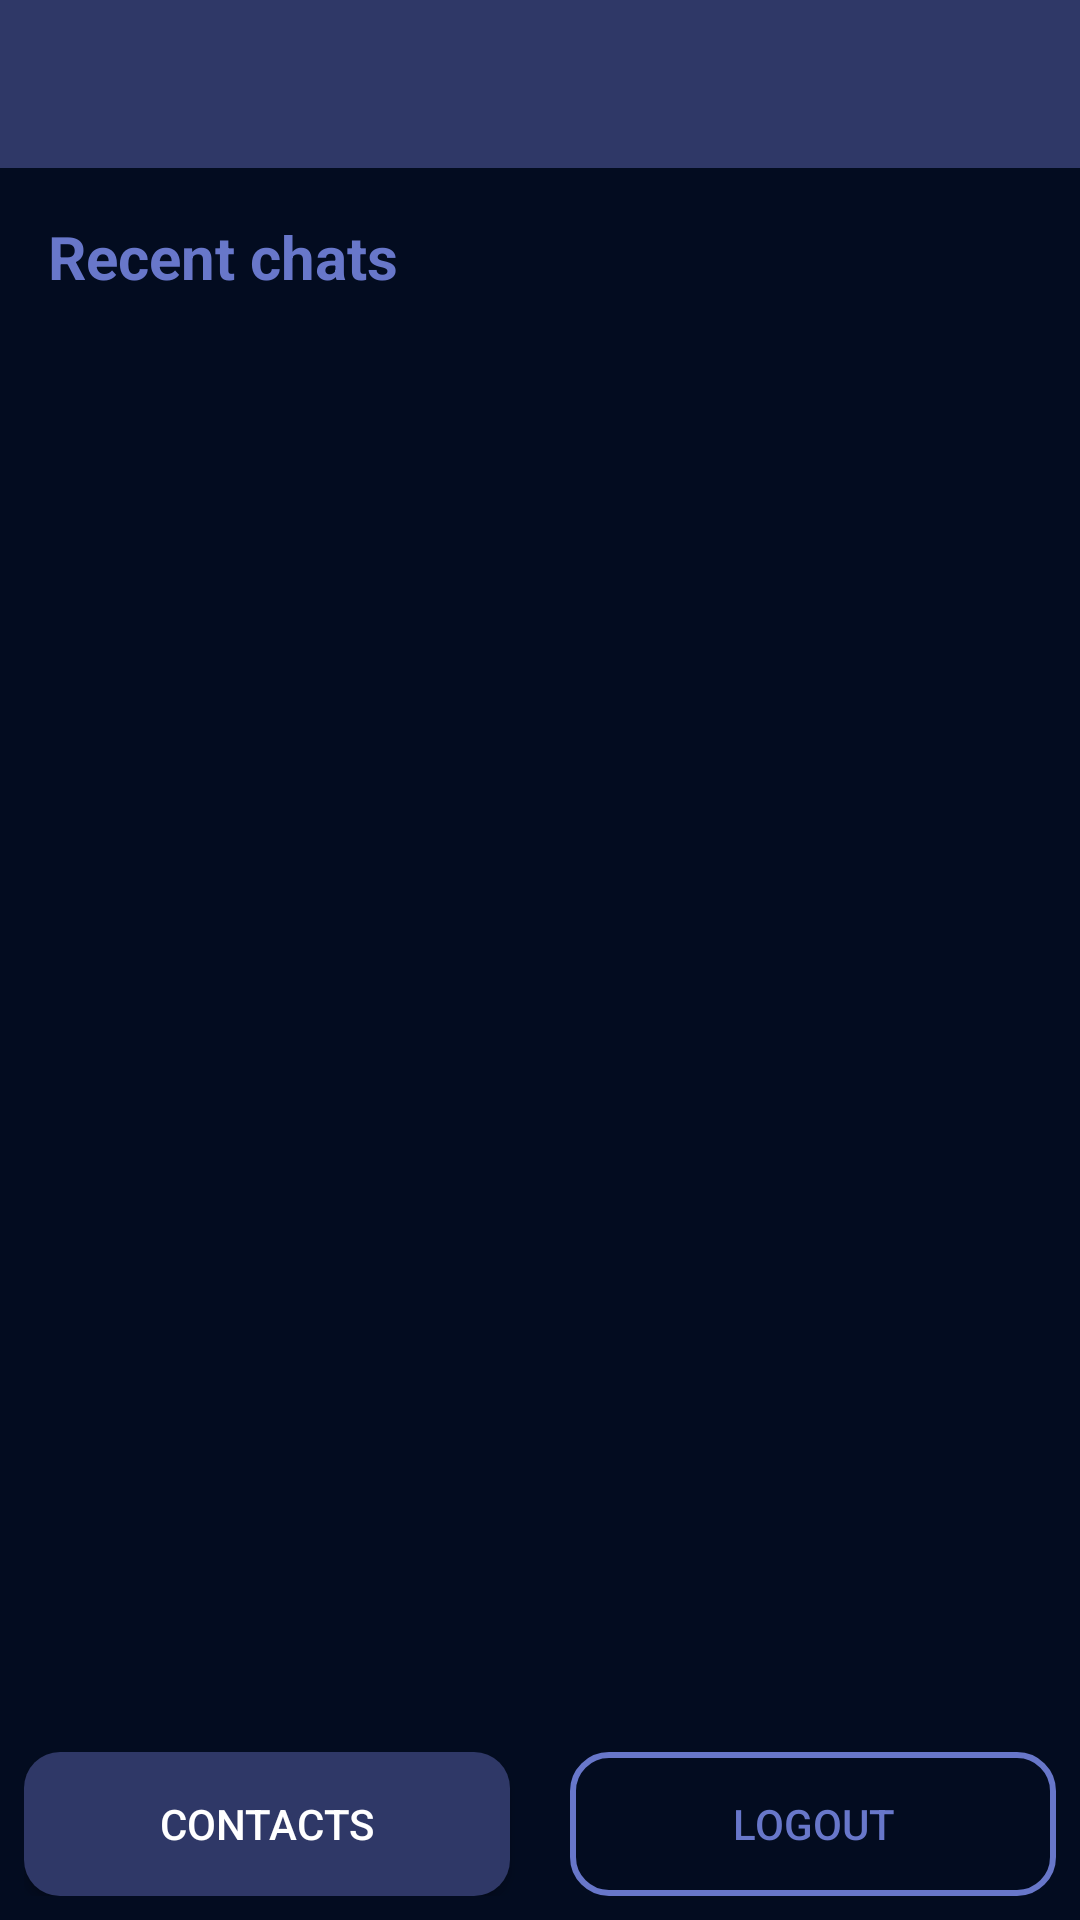

Produce the Android XML layout that renders to this screen, including the resource entries it uses.
<!-- AndroidManifest.xml: application theme Theme.WhisperWire -->
<!-- res/layout/activity_main.xml -->
<?xml version="1.0" encoding="utf-8"?>
<LinearLayout xmlns:android="http://schemas.android.com/apk/res/android"
    android:layout_width="match_parent"
    android:layout_height="match_parent"
    android:orientation="vertical"
    android:background="@color/appBackground">

    
    <androidx.appcompat.widget.Toolbar
        android:id="@+id/toolbarMain"
        android:layout_width="match_parent"
        android:layout_height="?attr/actionBarSize"
        android:background="@color/colorPrimary"
        android:theme="@style/ThemeOverlay.AppCompat.Dark.ActionBar" />

    
    <TextView
        android:id="@+id/textRecentChatsTitle"
        android:layout_width="wrap_content"
        android:layout_height="wrap_content"
        android:text="Recent chats"
        android:textColor="@color/colorSecondary"
        android:textSize="20sp"
        android:textStyle="bold"
        android:padding="16dp" />

    
    <androidx.recyclerview.widget.RecyclerView
        android:id="@+id/recyclerRecentChats"
        android:layout_width="match_parent"
        android:layout_height="0dp"
        android:layout_weight="1"
        android:padding="16dp"
        android:contentDescription="Recent chats list" />

    
    <LinearLayout
        android:layout_width="match_parent"
        android:layout_height="wrap_content"
        android:orientation="horizontal"
        android:padding="8dp"
        android:gravity="center">

        
        <Button
            android:id="@+id/buttonContacts"
            android:layout_width="0dp"
            android:layout_height="48dp"
            android:layout_weight="1"
            android:text="Contacts"
            android:textColor="@color/colorWhite"
            android:background="@drawable/button_proceed"
            android:layout_marginEnd="10dp" />

        
        <Button
            android:id="@+id/buttonLogout"
            android:layout_width="0dp"
            android:layout_height="48dp"
            android:layout_weight="1"
            android:text="Logout"
            android:textColor="@color/colorSecondary"
            android:background="@drawable/button_reverted"
            android:layout_marginStart="10dp" />

    </LinearLayout>

</LinearLayout>
<!-- resources referenced by this layout -->
<resources>
  <color name="appBackground">#030C20</color>
  <color name="colorPrimary">#2F3867</color>
  <color name="colorSecondary">#6877CA</color>
  <color name="colorWhite">#FFFFFF</color>
  <!-- drawable button_proceed (drawable) -->
  <?xml version="1.0" encoding="utf-8"?>
  <shape xmlns:android="http://schemas.android.com/apk/res/android"
      android:shape="rectangle">
  
      <solid android:color="@color/colorPrimary" />
  
      <corners android:radius="12dp" />
  
      <padding
          android:left="12dp"
          android:top="12dp"
          android:right="12dp"
          android:bottom="12dp" />
  </shape>
  <!-- drawable button_reverted (drawable) -->
  <?xml version="1.0" encoding="utf-8"?>
  <shape xmlns:android="http://schemas.android.com/apk/res/android"
      android:shape="rectangle">
  
      <solid android:color="@android:color/transparent" />
  
      <stroke
          android:width="2dp"
          android:color="@color/colorSecondary" />
  
      <corners android:radius="12dp" />
  
      <padding
          android:left="12dp"
          android:top="12dp"
          android:right="12dp"
          android:bottom="12dp" />
  </shape>
  <style name="Theme.WhisperWire" parent="Theme.AppCompat.DayNight.NoActionBar">
          <item name="android:popupMenuStyle">@style/PopupDark</item>
      </style>
  <style name="PopupDark" parent="@style/Widget.AppCompat.PopupMenu">
          <item name="android:popupBackground">@color/colorPrimary</item>
          <item name="android:textColor">@color/colorWhite</item>
      </style>
</resources>
